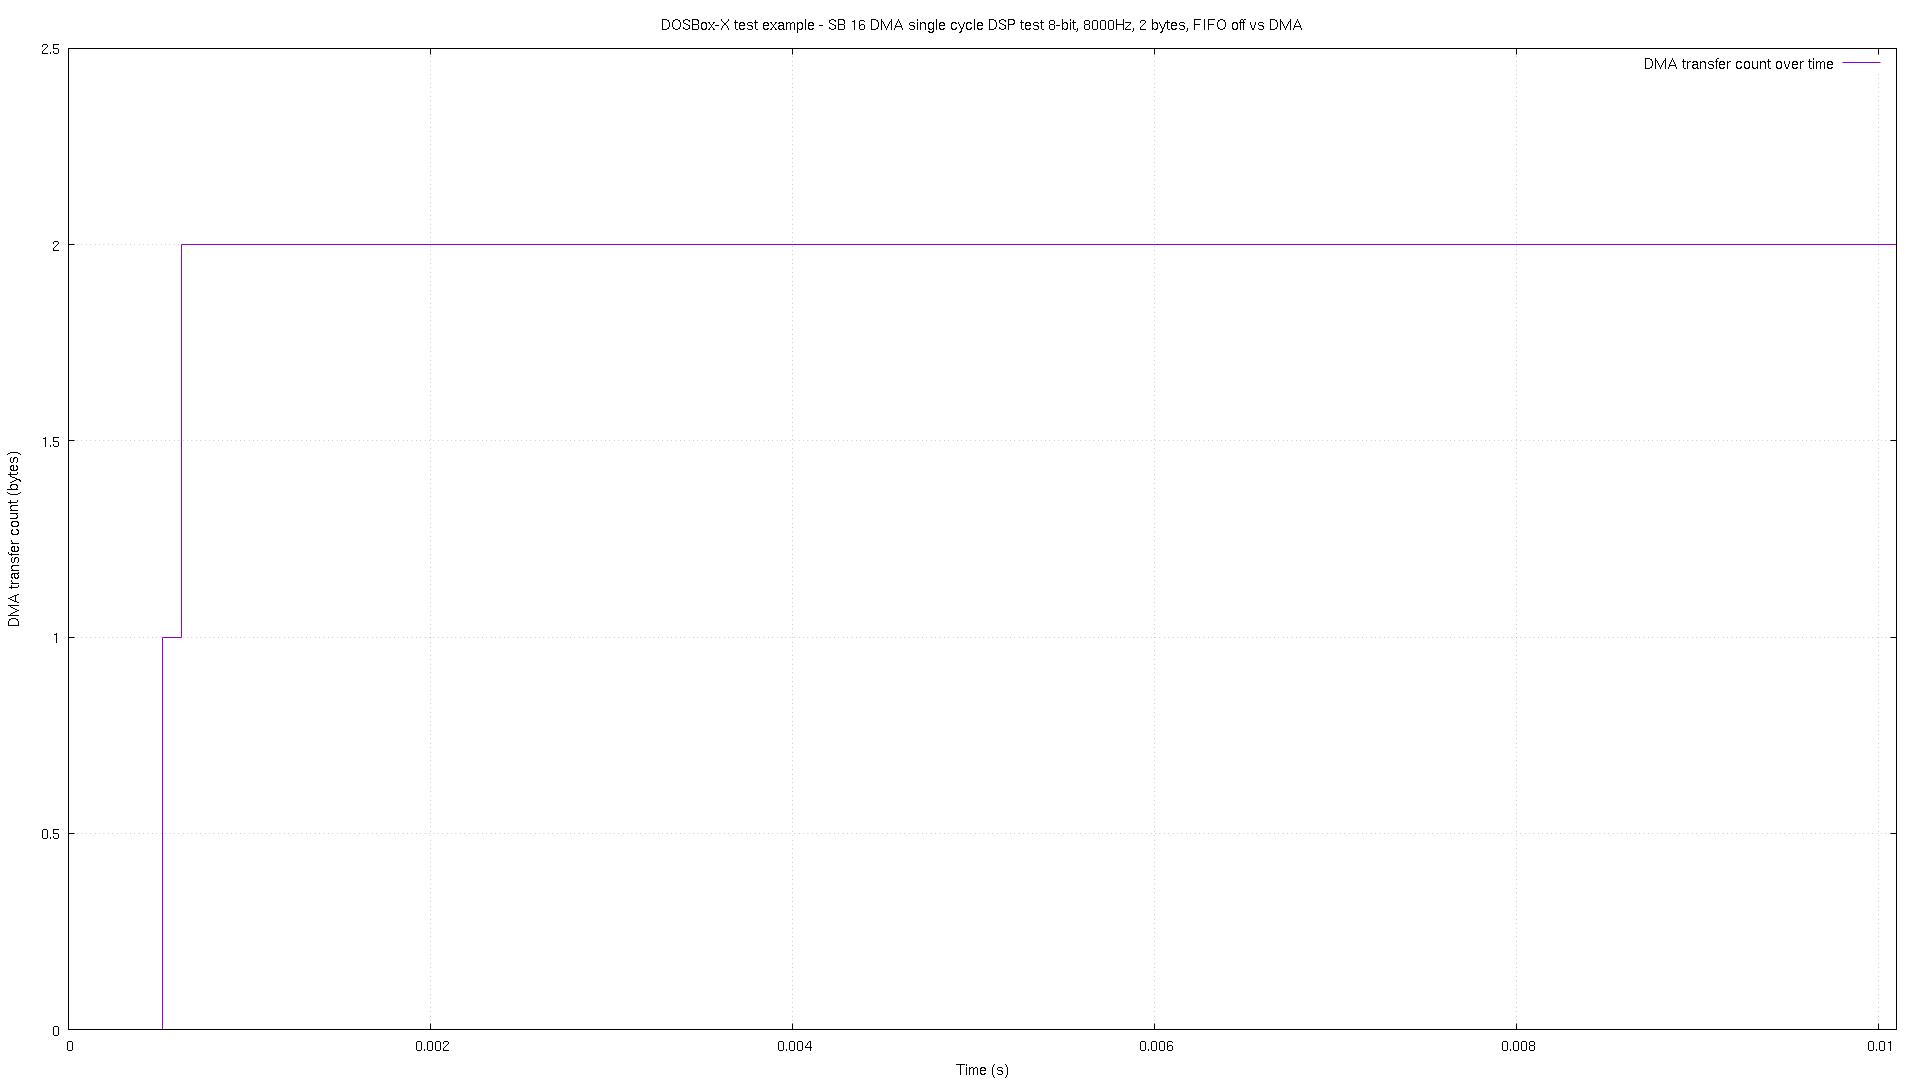

Values plotted in this chart, from the file beside it:
# pos, time
0, 2.2e-05
1, 0.000519
2, 0.000627
2, 2
